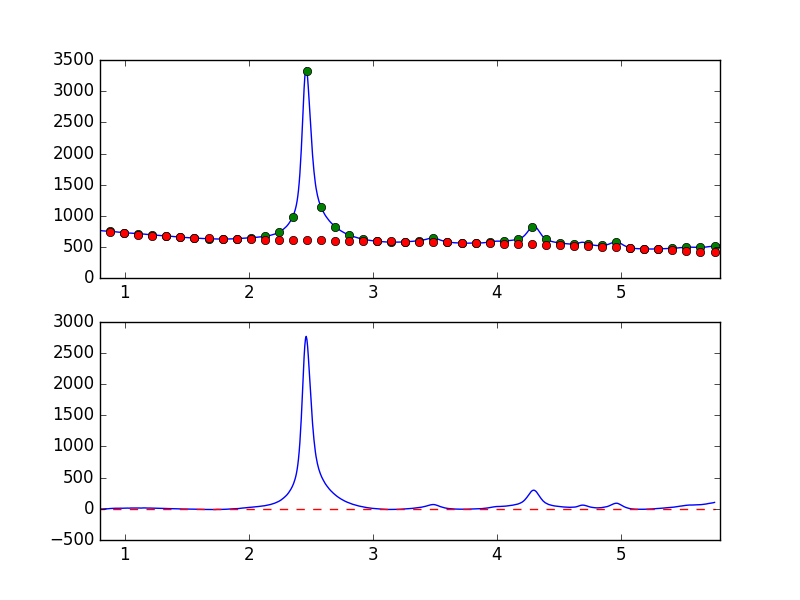

Data behind this chart, as committed beside it:
7.681951752392544019e-01, -8.549569685332016888e+00
7.738631750302433776e-01, -6.837846128422256697e+00
7.795311748212323533e-01, -4.791039484159000494e+00
7.851991746122213289e-01, -4.518661689535292680e+00
7.908671744032103046e-01, -4.512304759668609222e+00
7.965351741941992803e-01, -3.984446940146426641e+00
8.022031739851883669e-01, -4.036360421867357218e+00
8.078711737761772316e-01, -2.552764661355922726e+00
8.135391735671662072e-01, -2.967512415917781254e+00
8.192071733581552939e-01, -3.308084372545522456e+00
8.248751731491442696e-01, -2.435152136201509165e+00
8.305431729401332452e-01, -3.237671946592399763e-01
8.362111727311222209e-01, -3.002383599123277236e-01
8.418791725221110855e-01, 2.259956732340242525e-01
8.475471723131001722e-01, 1.776587518567794177e+00
8.532151721040891479e-01, 4.518686019025608402e-02
8.588831718950781235e-01, 9.659816735791082465e-02
8.645511716860672102e-01, 1.716023858546463998e+00
8.702191714770560749e-01, 2.545538910825939638e+00
8.758871712680450505e-01, 4.730086953608861222e+00
8.815551710590340262e-01, 4.862975874121843844e+00
8.872231708500230019e-01, 5.605989080974950411e+00
8.928911706410120885e-01, 5.739050349570675280e+00
8.985591704320010642e-01, 7.378076066539051681e+00
9.042271702229900399e-01, 6.817083204448749711e+00
9.098951700139790155e-01, 7.372061392117757350e+00
9.155631698049678802e-01, 8.758597426333267322e+00
9.212311695959569668e-01, 8.723467068725312856e+00
9.268991693869459425e-01, 9.395709264519041426e+00
9.325671691779349182e-01, 9.065251630813804695e+00
9.382351689689240049e-01, 9.703967585489863268e+00
9.439031687599129805e-01, 9.016762772990773556e+00
9.495711685509018452e-01, 9.164841665884409849e+00
9.552391683418909318e-01, 9.350302291426942247e+00
9.609071681328797965e-01, 1.056564795031113135e+01
9.665751679238688832e-01, 1.055942442369916989e+01
9.722431677148579698e-01, 9.398231691971432156e+00
9.779111675058468345e-01, 9.231006161290338241e+00
9.835791672968358101e-01, 9.652546054223421379e+00
9.892471670878246748e-01, 1.007753484724571535e+01
9.949151668788137615e-01, 1.077453785276895815e+01
1.000583166669802848e+00, 1.022108088144034355e+01
1.006251166460791602e+00, 1.178503613137934281e+01
1.011919166251780799e+00, 1.240419821300361036e+01
1.017587166042769553e+00, 1.261066105313580010e+01
1.023255165833758751e+00, 1.207104006297549859e+01
1.028923165624747726e+00, 1.068364010684570076e+01
1.034591165415736702e+00, 1.060354095141383368e+01
1.040259165206725678e+00, 1.214573447272198337e+01
1.045927164997714431e+00, 1.293575942181280425e+01
1.051595164788703629e+00, 1.303799732316576865e+01
1.057263164579692605e+00, 1.205607530672989469e+01
1.062931164370681802e+00, 1.250853749464079101e+01
1.068599164161670556e+00, 1.335496804809690730e+01
1.074267163952659310e+00, 1.441676753454703430e+01
1.079935163743648507e+00, 1.401399374800223541e+01
1.085603163534637483e+00, 1.315255653325482399e+01
1.091271163325626681e+00, 1.229673975853449974e+01
1.096939163116615434e+00, 1.232617153035232604e+01
1.102607162907604632e+00, 1.266833151771913890e+01
1.108275162698593386e+00, 1.316116081542770644e+01
... 839 more rows
